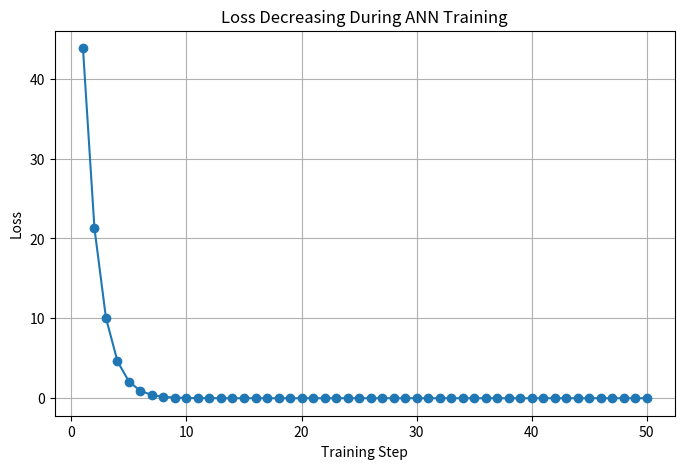
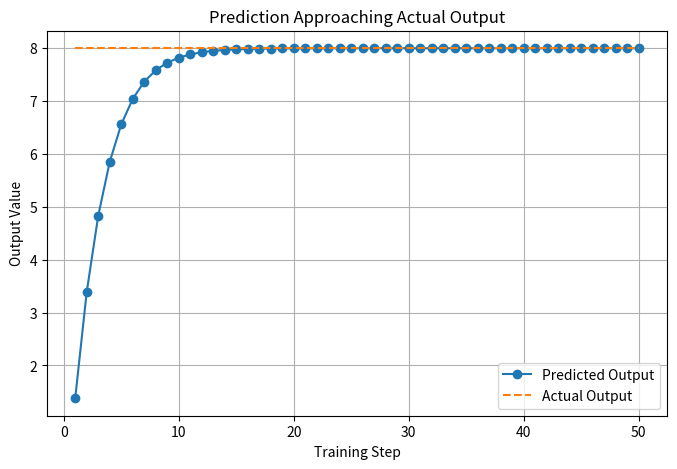
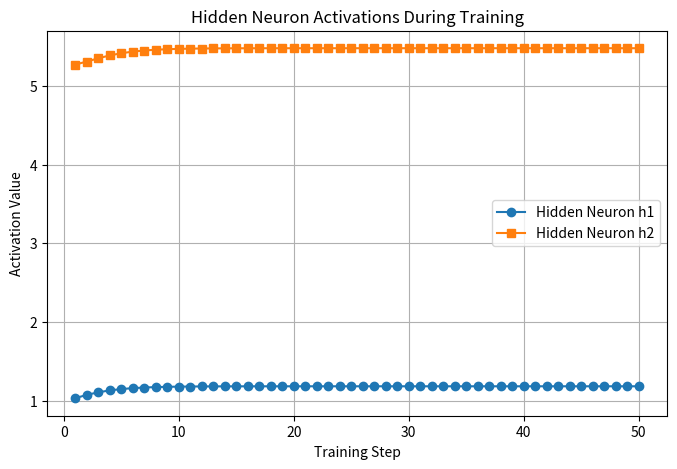
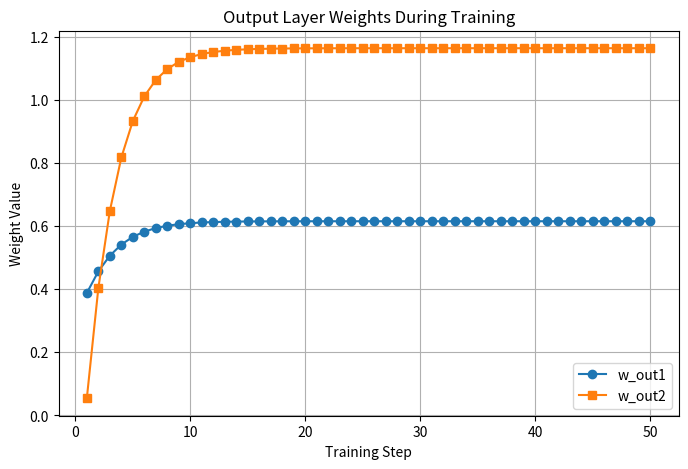
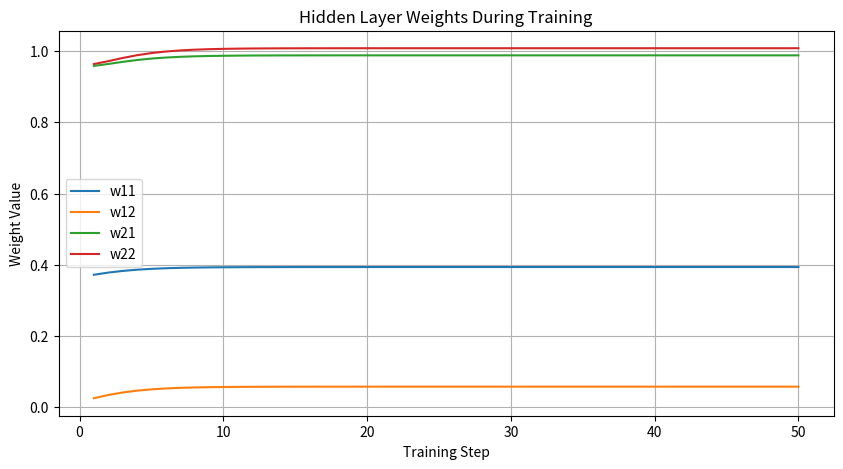

The matplotlib source for these figures, in order:
import random
import matplotlib.pyplot as plt

print("\n==========================================================")
print("      MULTI-NEURON ANN TRAINING DEMO")
print("==========================================================\n")

# ---------------------------------------------------------
# STEP 1 : INPUT DATA
# ---------------------------------------------------------
# Simple input values
x1 = 2.0
x2 = 3.0

# Expected output
actual_output = 8.0

print("INPUT DATA")
print("----------")
print(f"x1 = {x1}")
print(f"x2 = {x2}")
print(f"Actual Output = {actual_output}")

# ---------------------------------------------------------
# STEP 2 : INITIAL RANDOM WEIGHTS AND BIASES
# ---------------------------------------------------------

# Hidden neuron 1
w11 = random.uniform(0, 1)
w12 = random.uniform(0, 1)
b1 = random.uniform(0, 1)

# Hidden neuron 2
w21 = random.uniform(0, 1)
w22 = random.uniform(0, 1)
b2 = random.uniform(0, 1)

# Output neuron
w_out1 = random.uniform(0, 1)
w_out2 = random.uniform(0, 1)
b_out = random.uniform(0, 1)

learning_rate = 0.01

print("\nINITIAL PARAMETERS")
print("------------------")
print(f"w11 = {w11:.4f}, w12 = {w12:.4f}, b1 = {b1:.4f}")
print(f"w21 = {w21:.4f}, w22 = {w22:.4f}, b2 = {b2:.4f}")
print(f"w_out1 = {w_out1:.4f}, w_out2 = {w_out2:.4f}, b_out = {b_out:.4f}")
print(f"Learning Rate = {learning_rate}")

# ---------------------------------------------------------
# STEP 3 : LISTS FOR GRAPHICAL REPRESENTATION
# ---------------------------------------------------------

steps = []
loss_list = []
prediction_list = []
actual_list = []

h1_list = []
h2_list = []

w11_list = []
w12_list = []
w21_list = []
w22_list = []
wout1_list = []
wout2_list = []

# ---------------------------------------------------------
# STEP 4 : TRAINING LOOP
# ---------------------------------------------------------

for step in range(1, 51):

    print(f"\n==================== TRAINING STEP {step} ====================")

    # -----------------------------------------------------
    # FORWARD PASS - HIDDEN NEURON 1
    # -----------------------------------------------------
    z1 = (x1 * w11) + (x2 * w12) + b1
    h1 = max(0, z1)   # ReLU

    print("\nHidden Neuron 1")
    print(f"z1 = ({x1} * {w11:.4f}) + ({x2} * {w12:.4f}) + {b1:.4f} = {z1:.4f}")
    print(f"h1 = ReLU(z1) = {h1:.4f}")

    # -----------------------------------------------------
    # FORWARD PASS - HIDDEN NEURON 2
    # -----------------------------------------------------
    z2 = (x1 * w21) + (x2 * w22) + b2
    h2 = max(0, z2)   # ReLU

    print("\nHidden Neuron 2")
    print(f"z2 = ({x1} * {w21:.4f}) + ({x2} * {w22:.4f}) + {b2:.4f} = {z2:.4f}")
    print(f"h2 = ReLU(z2) = {h2:.4f}")

    # -----------------------------------------------------
    # FORWARD PASS - OUTPUT NEURON
    # -----------------------------------------------------
    predicted_output = (h1 * w_out1) + (h2 * w_out2) + b_out

    print("\nOutput Neuron")
    print(f"Predicted Output = ({h1:.4f} * {w_out1:.4f}) + ({h2:.4f} * {w_out2:.4f}) + {b_out:.4f}")
    print(f"Predicted Output = {predicted_output:.4f}")

    # -----------------------------------------------------
    # ERROR AND LOSS
    # -----------------------------------------------------
    error = actual_output - predicted_output
    loss = error ** 2

    print("\nError and Loss")
    print(f"Error = {actual_output:.4f} - {predicted_output:.4f} = {error:.4f}")
    print(f"Loss  = Error^2 = {loss:.4f}")

    # -----------------------------------------------------
    # STORE VALUES FOR GRAPHS
    # -----------------------------------------------------
    steps.append(step)
    loss_list.append(loss)
    prediction_list.append(predicted_output)
    actual_list.append(actual_output)

    h1_list.append(h1)
    h2_list.append(h2)

    w11_list.append(w11)
    w12_list.append(w12)
    w21_list.append(w21)
    w22_list.append(w22)
    wout1_list.append(w_out1)
    wout2_list.append(w_out2)

    # -----------------------------------------------------
    # SIMPLE WEIGHT UPDATE
    # -----------------------------------------------------
    # Output layer weights update
    w_out1 = w_out1 + (learning_rate * error * h1)
    w_out2 = w_out2 + (learning_rate * error * h2)
    b_out = b_out + (learning_rate * error)

    # Hidden layer rough update
    if z1 > 0:
        w11 = w11 + (learning_rate * error * x1 * w_out1 * 0.1)
        w12 = w12 + (learning_rate * error * x2 * w_out1 * 0.1)
        b1 = b1 + (learning_rate * error * w_out1 * 0.1)

    if z2 > 0:
        w21 = w21 + (learning_rate * error * x1 * w_out2 * 0.1)
        w22 = w22 + (learning_rate * error * x2 * w_out2 * 0.1)
        b2 = b2 + (learning_rate * error * w_out2 * 0.1)

    print("\nUpdated Parameters")
    print(f"w11 = {w11:.4f}, w12 = {w12:.4f}, b1 = {b1:.4f}")
    print(f"w21 = {w21:.4f}, w22 = {w22:.4f}, b2 = {b2:.4f}")
    print(f"w_out1 = {w_out1:.4f}, w_out2 = {w_out2:.4f}, b_out = {b_out:.4f}")

# ---------------------------------------------------------
# FINAL RESULT
# ---------------------------------------------------------

print("\n==========================================================")
print("FINAL RESULT AFTER TRAINING")
print("==========================================================\n")

final_z1 = (x1 * w11) + (x2 * w12) + b1
final_h1 = max(0, final_z1)

final_z2 = (x1 * w21) + (x2 * w22) + b2
final_h2 = max(0, final_z2)

final_output = (final_h1 * w_out1) + (final_h2 * w_out2) + b_out

print(f"Final Hidden Output h1 = {final_h1:.4f}")
print(f"Final Hidden Output h2 = {final_h2:.4f}")
print(f"Final Prediction       = {final_output:.4f}")
print(f"Actual Output          = {actual_output:.4f}")
print(f"Final Error            = {actual_output - final_output:.4f}")

# ---------------------------------------------------------
# GRAPH 1 : LOSS DECREASING
# ---------------------------------------------------------

plt.figure(figsize=(8, 5))
plt.plot(steps, loss_list, marker='o')
plt.title("Loss Decreasing During ANN Training")
plt.xlabel("Training Step")
plt.ylabel("Loss")
plt.grid(True)
plt.show()

# ---------------------------------------------------------
# GRAPH 2 : PREDICTION VS ACTUAL
# ---------------------------------------------------------

plt.figure(figsize=(8, 5))
plt.plot(steps, prediction_list, marker='o', label="Predicted Output")
plt.plot(steps, actual_list, linestyle='--', label="Actual Output")
plt.title("Prediction Approaching Actual Output")
plt.xlabel("Training Step")
plt.ylabel("Output Value")
plt.legend()
plt.grid(True)
plt.show()

# ---------------------------------------------------------
# GRAPH 3 : HIDDEN NEURON OUTPUTS
# ---------------------------------------------------------

plt.figure(figsize=(8, 5))
plt.plot(steps, h1_list, marker='o', label="Hidden Neuron h1")
plt.plot(steps, h2_list, marker='s', label="Hidden Neuron h2")
plt.title("Hidden Neuron Activations During Training")
plt.xlabel("Training Step")
plt.ylabel("Activation Value")
plt.legend()
plt.grid(True)
plt.show()

# ---------------------------------------------------------
# GRAPH 4 : OUTPUT WEIGHTS CHANGE
# ---------------------------------------------------------

plt.figure(figsize=(8, 5))
plt.plot(steps, wout1_list, marker='o', label="w_out1")
plt.plot(steps, wout2_list, marker='s', label="w_out2")
plt.title("Output Layer Weights During Training")
plt.xlabel("Training Step")
plt.ylabel("Weight Value")
plt.legend()
plt.grid(True)
plt.show()

# ---------------------------------------------------------
# GRAPH 5 : HIDDEN LAYER WEIGHTS CHANGE
# ---------------------------------------------------------

plt.figure(figsize=(10, 5))
plt.plot(steps, w11_list, label="w11")
plt.plot(steps, w12_list, label="w12")
plt.plot(steps, w21_list, label="w21")
plt.plot(steps, w22_list, label="w22")
plt.title("Hidden Layer Weights During Training")
plt.xlabel("Training Step")
plt.ylabel("Weight Value")
plt.legend()
plt.grid(True)
plt.show()
